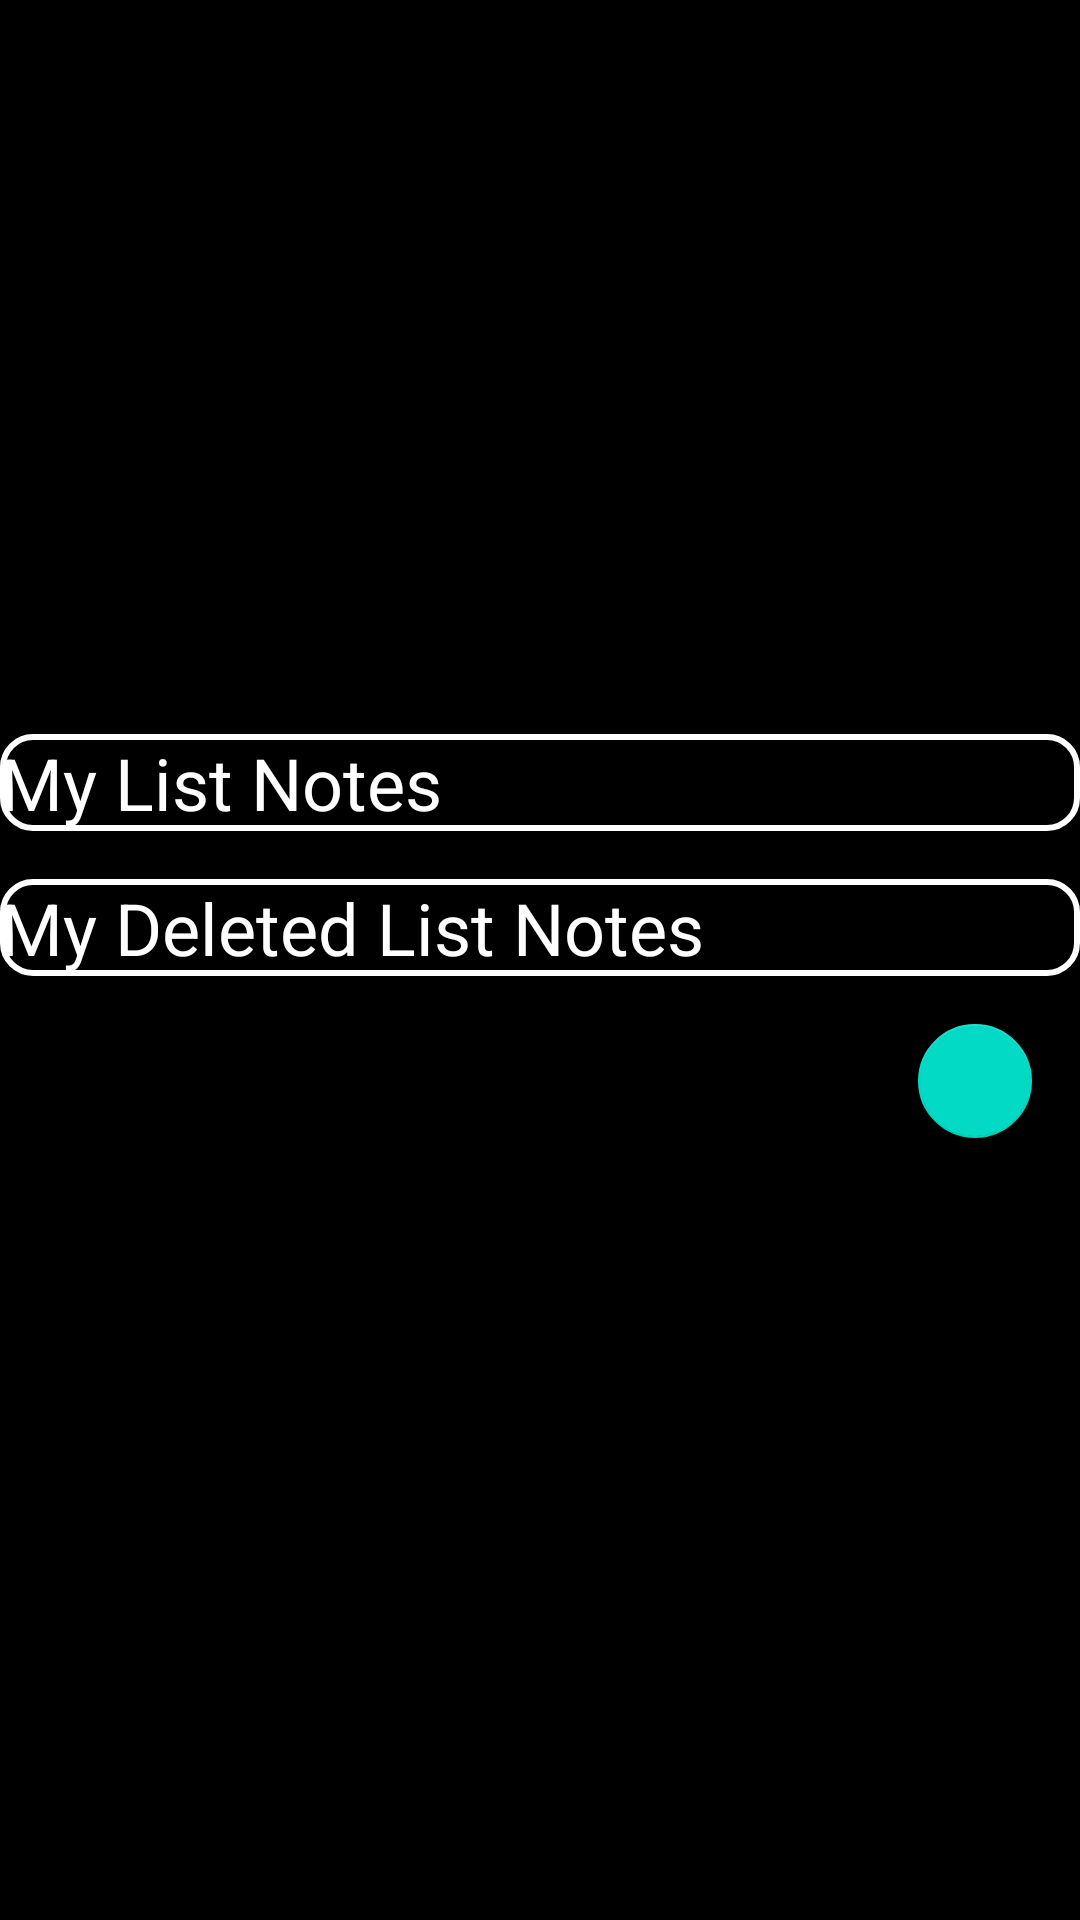

Reconstruct the res/layout file that produces this screen, plus the resources it refers to.
<!-- AndroidManifest.xml: application theme Theme.MasterMind -->
<!-- res/layout/fragment_note_taking.xml -->
<?xml version="1.0" encoding="utf-8"?>
<FrameLayout xmlns:android="http://schemas.android.com/apk/res/android"
    xmlns:tools="http://schemas.android.com/tools"
    android:layout_width="match_parent"
    android:layout_height="match_parent"
    tools:context=".ui.Note.FragmentNoteTaking">

    <LinearLayout
        android:layout_width="match_parent"
        android:layout_height="match_parent"
        android:orientation="vertical"
        android:background="@color/black"
        android:gravity="center">

        <TextView
            android:id="@+id/textView1"
            android:layout_width="match_parent"
            android:layout_height="wrap_content"
            android:clickable="true"
            android:text="My List Notes"
            android:background="@drawable/shape"
            android:textColor="@color/white"
            android:textSize="24sp" />

        <TextView
            android:id="@+id/textView2"
            android:layout_width="match_parent"
            android:layout_height="wrap_content"
            android:text="My Deleted List Notes"
            android:clickable="true"
            android:background="@drawable/shape"
            android:textColor="@color/white"
            android:textSize="24sp"
            android:layout_marginTop="16dp" />

        <com.google.android.material.floatingactionbutton.FloatingActionButton
            android:id="@+id/fab"
            android:layout_width="wrap_content"
            android:layout_height="38dp"
            android:layout_gravity="bottom|right"
            android:layout_margin="16dp"
            android:src="@drawable/ic_launcher_background"
            tools:ignore="RtlHardcoded" />

    </LinearLayout>

</FrameLayout>
<!-- resources referenced by this layout -->
<resources>
  <color name="black">#FF000000</color>
  <color name="white">#FFFFFFFF</color>
  <!-- drawable shape (drawable) -->
  <?xml version="1.0" encoding="utf-8"?>
  <shape xmlns:android="http://schemas.android.com/apk/res/android"
      android:shape="rectangle">
      <corners android:radius="10dp"/>
  
      <stroke android:width="2dp" android:color="@color/white"/>
  
      <solid android:color="@color/black" />
  
  </shape>
  <style name="Theme.MasterMind" parent="Theme.MaterialComponents.DayNight.DarkActionBar">
          
          <item name="colorPrimary">@color/purple_500</item>
          <item name="colorPrimaryVariant">@color/purple_700</item>
          <item name="colorOnPrimary">@color/white</item>
          
          <item name="colorSecondary">@color/teal_200</item>
          <item name="colorSecondaryVariant">@color/teal_700</item>
          <item name="colorOnSecondary">@color/black</item>
          
          <item name="android:statusBarColor">?attr/colorPrimaryVariant</item>
          
      </style>
  <color name="purple_500">#FF6200EE</color>
  <color name="purple_700">#FF3700B3</color>
  <color name="teal_200">#FF03DAC5</color>
  <color name="teal_700">#FF018786</color>
</resources>
